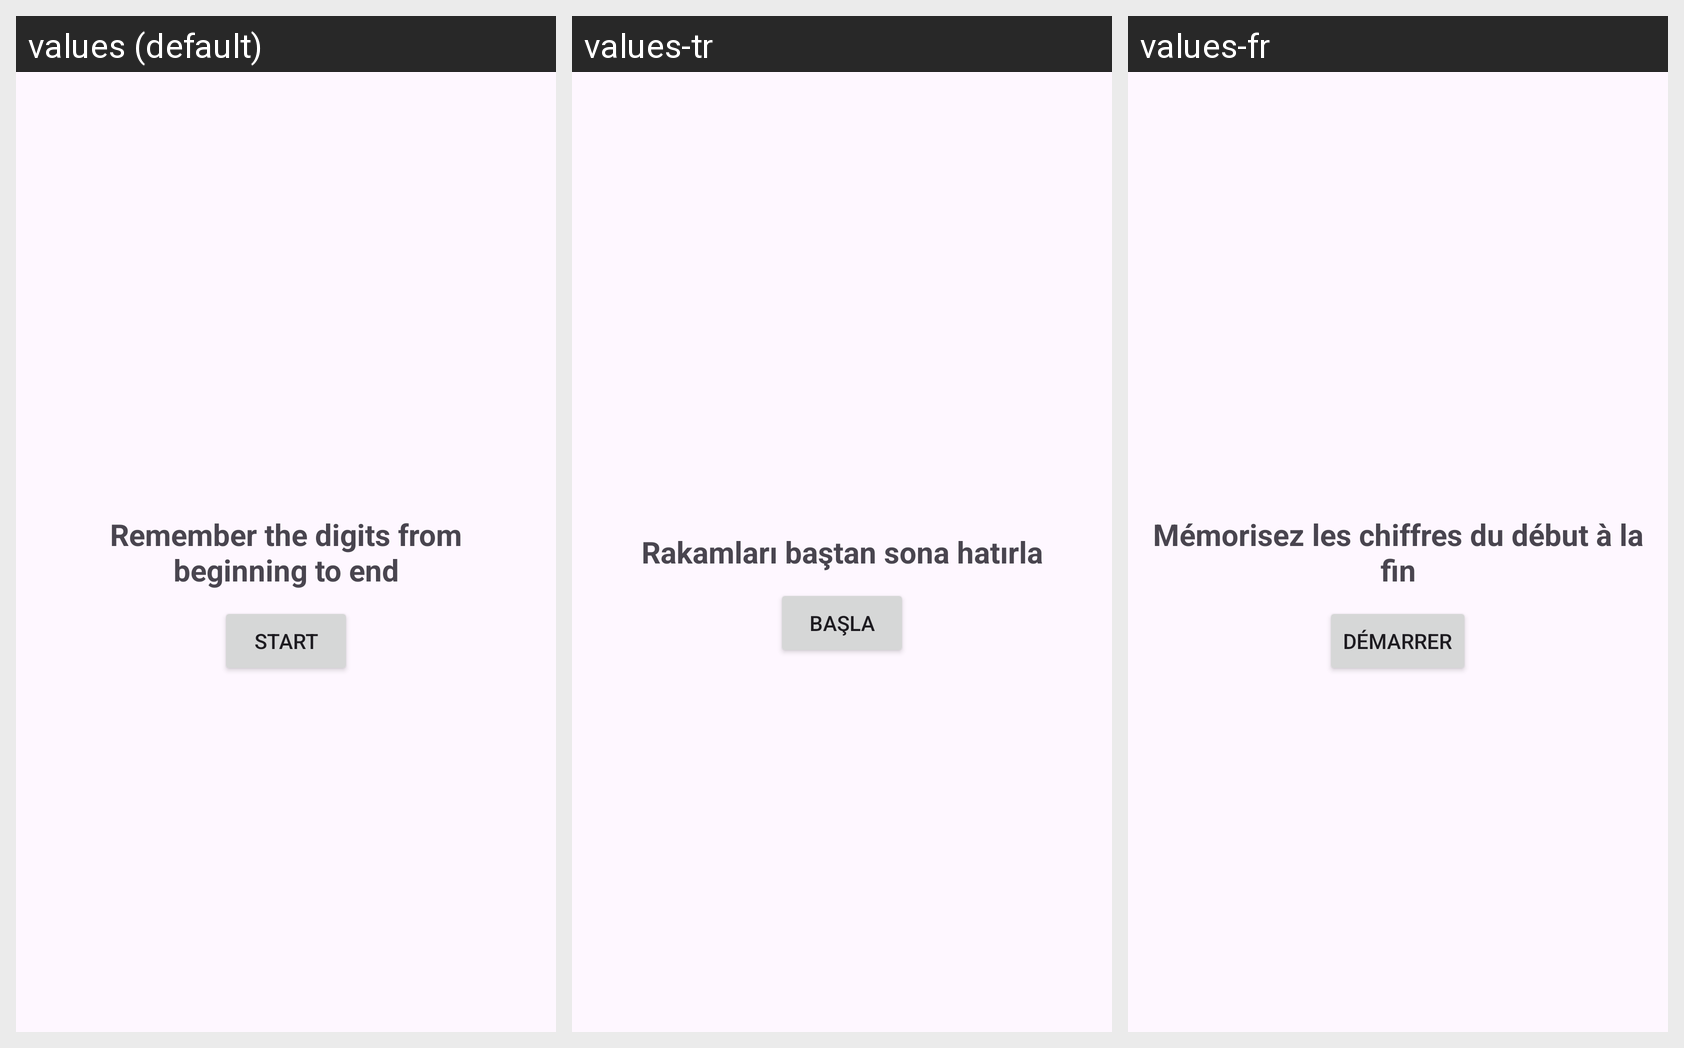

For this localized Android screen grid, give each drawn string resource with its value in every locale shown.
Android screen res/layout/activity_digit_memory.xml rendered under 3 locales, left to right: values (default), values-tr, values-fr. Device: Nexus 5 (rendered at 1080×1920; each locale shown at half size, 540×960, under a caption strip naming it); theme Theme.KidWise.
Strings drawn on this screen, with the default value and each locale's value (text and hints the layout hard-codes, and strings that could not be matched under every locale, appear in the picture but are not listed):

remember_the_digits_from_beginning_to_end
  values: Remember the digits from beginning to end
  values-tr: Rakamları baştan sona hatırla
  values-fr: Mémorisez les chiffres du début à la fin

start
  values: Start
  values-tr: Başla
  values-fr: Démarrer
